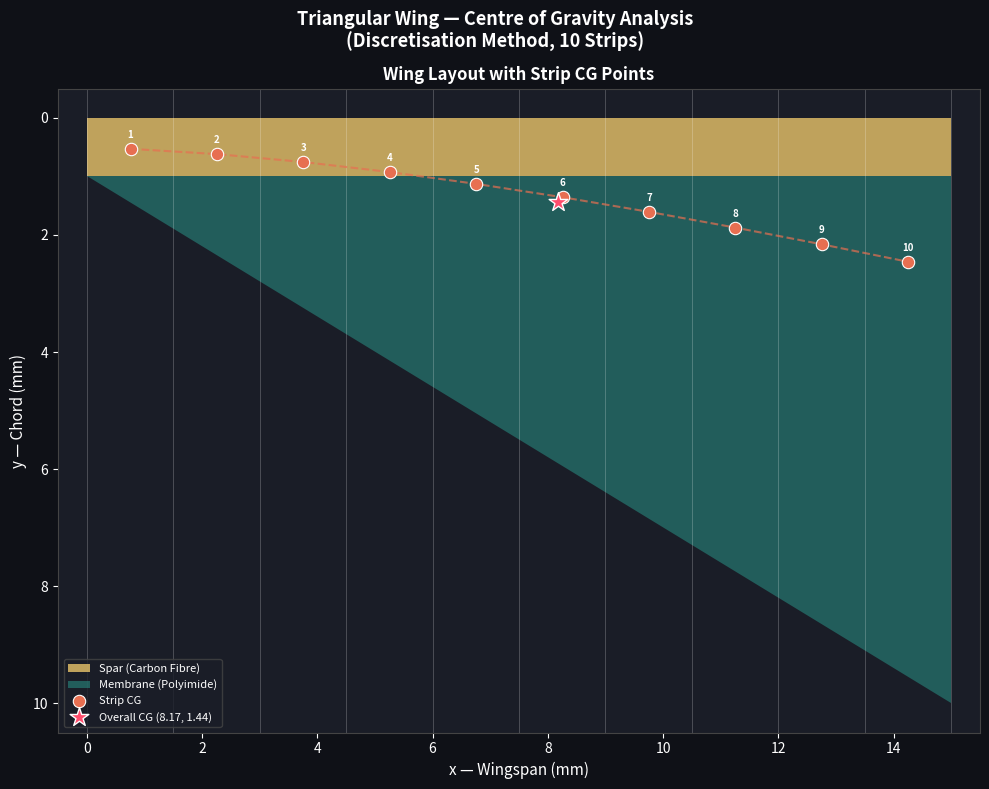

Recreate this plot in Python.
import numpy as np
import matplotlib.pyplot as plt
import matplotlib.patches as patches
from matplotlib.patches import Polygon
from matplotlib.collections import PatchCollection

#Wing parameters
WINGSPAN         = 15.0     # mm (x-direction)
SPAR_HEIGHT      = 1.0      # mm (y: 0 to 1)
MEM_TIP_Y        = 10.0     # mm (tip of membrane at x=15)
MEM_START_Y      = 1.0      # mm (membrane starts at y=1)
MEM_MAX_HEIGHT   = 9.0      # mm (max membrane height = 10 - 1)

# Material thicknesses (z-direction)
SPAR_THICKNESS   = 0.50     # mm
MEM_THICKNESS    = 0.05     # mm

# Material densities
SPAR_DENSITY     = 1.6      # mg/mm³ (Carbon Fibre)
MEM_DENSITY      = 1.3      # mg/mm³ (Polyimide)

# Discretisation
NUM_STRIPS = 10


# HELPER: membrane height at any x
def mem_height(x):
    """Membrane height (in y-direction) at position x."""
    return (MEM_MAX_HEIGHT / WINGSPAN) * x   # = 0.6 * x


# STRIP CG CALCULATIONS
strip_width = WINGSPAN / NUM_STRIPS   # 1.5 mm each strip

strip_cg_x   = []
strip_cg_y   = []
strip_masses = []

print(f"\n{'Strip':<6} {'x_start':>8} {'x_end':>8} {'CG_x':>10} {'CG_y':>10} {'Mass(mg)':>12}")
print("-" * 65)

for i in range(NUM_STRIPS):
    x_start = i * strip_width
    x_end   = x_start + strip_width

    # Membrane heights at left and right edges of strip
    h_left  = mem_height(x_start)   # membrane height at left edge
    h_right = mem_height(x_end)     # membrane height at right edge

    # ── COMPONENT 1: SPAR (Rectangle, same for all strips) ──
    spar_mass  = strip_width * SPAR_HEIGHT * SPAR_THICKNESS * SPAR_DENSITY
    spar_cg_x  = x_start + strip_width / 2.0
    spar_cg_y  = SPAR_HEIGHT / 2.0   # = 0.5 mm

    # ── COMPONENT 2: MEMBRANE RECTANGLE (left height, all strips) ──
    # For strip 1: h_left = 0, so membrane rectangle has zero area
    mem_rect_height = h_left          # height common to both sides
    mem_rect_mass   = strip_width * mem_rect_height * MEM_THICKNESS * MEM_DENSITY
    mem_rect_cg_x   = x_start + strip_width / 2.0
    mem_rect_cg_y   = MEM_START_Y + mem_rect_height / 2.0

    # ── COMPONENT 3: MEMBRANE TRIANGLE (extra height on right side) ──
    delta_h        = h_right - h_left          # = 0.6 * strip_width (constant)
    mem_tri_area   = 0.5 * strip_width * delta_h
    mem_tri_mass   = mem_tri_area * MEM_THICKNESS * MEM_DENSITY
    mem_tri_cg_x   = x_start + (2.0 / 3.0) * strip_width
    mem_tri_cg_y   = MEM_START_Y + mem_rect_height + (1.0 / 3.0) * delta_h

    # ── COMBINED CG OF THIS STRIP ──
    total_mass = spar_mass + mem_rect_mass + mem_tri_mass

    cg_x = (spar_mass * spar_cg_x +
             mem_rect_mass * mem_rect_cg_x +
             mem_tri_mass  * mem_tri_cg_x) / total_mass

    cg_y = (spar_mass * spar_cg_y +
             mem_rect_mass * mem_rect_cg_y +
             mem_tri_mass  * mem_tri_cg_y) / total_mass

    strip_cg_x.append(cg_x)
    strip_cg_y.append(cg_y)
    strip_masses.append(total_mass)

    print(f"  {i+1:<4} {x_start:>8.2f} {x_end:>8.2f} {cg_x:>10.4f} {cg_y:>10.4f} {total_mass:>12.6f}")

# OVERALL WING CG

total_mass_wing = sum(strip_masses)
overall_cg_x = sum(m * x for m, x in zip(strip_masses, strip_cg_x)) / total_mass_wing
overall_cg_y = sum(m * y for m, y in zip(strip_masses, strip_cg_y)) / total_mass_wing

print("-" * 65)
print(f"\n  Total Wing Mass : {total_mass_wing:.6f} mg")
print(f"  Overall CG      : x = {overall_cg_x:.4f} mm,  y = {overall_cg_y:.4f} mm")

# PLOTTING
fig, ax = plt.subplots(1, 1, figsize=(10, 8))
fig.patch.set_facecolor('#0f1117')
ax.set_facecolor('#1a1d27')

# Draw SPAR (rectangle)
spar_rect = patches.Rectangle((0, 0), WINGSPAN, SPAR_HEIGHT,
                                linewidth=0, facecolor='#e9c46a',
                                alpha=0.8, label='Spar (Carbon Fibre)')
ax.add_patch(spar_rect)

# Draw MEMBRANE (triangle) using Polygon
mem_triangle = Polygon([(0, MEM_START_Y), (WINGSPAN, MEM_START_Y), (WINGSPAN, MEM_TIP_Y)],
                        closed=True, linewidth=0,
                        facecolor='#2a9d8f', alpha=0.5, label='Membrane (Polyimide)')
ax.add_patch(mem_triangle)

# Draw strip boundaries
for i in range(NUM_STRIPS + 1):
    x = i * strip_width
    ax.axvline(x=x, color='white', linewidth=0.5, alpha=0.3)

# Plot CG of each strip
ax.scatter(strip_cg_x, strip_cg_y, color='#e76f51', s=80, zorder=5,
           edgecolors='white', linewidths=0.8, label='Strip CG')

# Connect CG points
ax.plot(strip_cg_x, strip_cg_y, color='#e76f51', linewidth=1.5,
        linestyle='--', alpha=0.7)

# Label each strip CG
for i, (cx, cy) in enumerate(zip(strip_cg_x, strip_cg_y)):
    ax.annotate(f'{i+1}', (cx, cy), textcoords="offset points",
                xytext=(0, 8), ha='center', fontsize=7,
                color='white', fontweight='bold')

# Overall CG
ax.scatter([overall_cg_x], [overall_cg_y], color='#ff4d6d', s=200,
           marker='*', zorder=6, edgecolors='white', linewidths=1,
           label=f'Overall CG ({overall_cg_x:.2f}, {overall_cg_y:.2f})')

ax.set_xlim(-0.5, WINGSPAN + 0.5)
ax.set_ylim(-0.5, MEM_TIP_Y + 0.5)
ax.set_xlabel('x — Wingspan (mm)', color='white', fontsize=11)
ax.set_ylabel('y — Chord (mm)', color='white', fontsize=11)
ax.set_title('Wing Layout with Strip CG Points', color='white', fontsize=12, fontweight='bold')
ax.tick_params(colors='white')
ax.spines[:].set_color('#444')
ax.invert_yaxis()
ax.legend(loc='lower left', fontsize=8, facecolor='#1a1d27',
          edgecolor='#444', labelcolor='white')

plt.suptitle('Triangular Wing — Centre of Gravity Analysis\n(Discretisation Method, 10 Strips)',
             color='white', fontsize=13, fontweight='bold')

plt.tight_layout()
plt.show()
